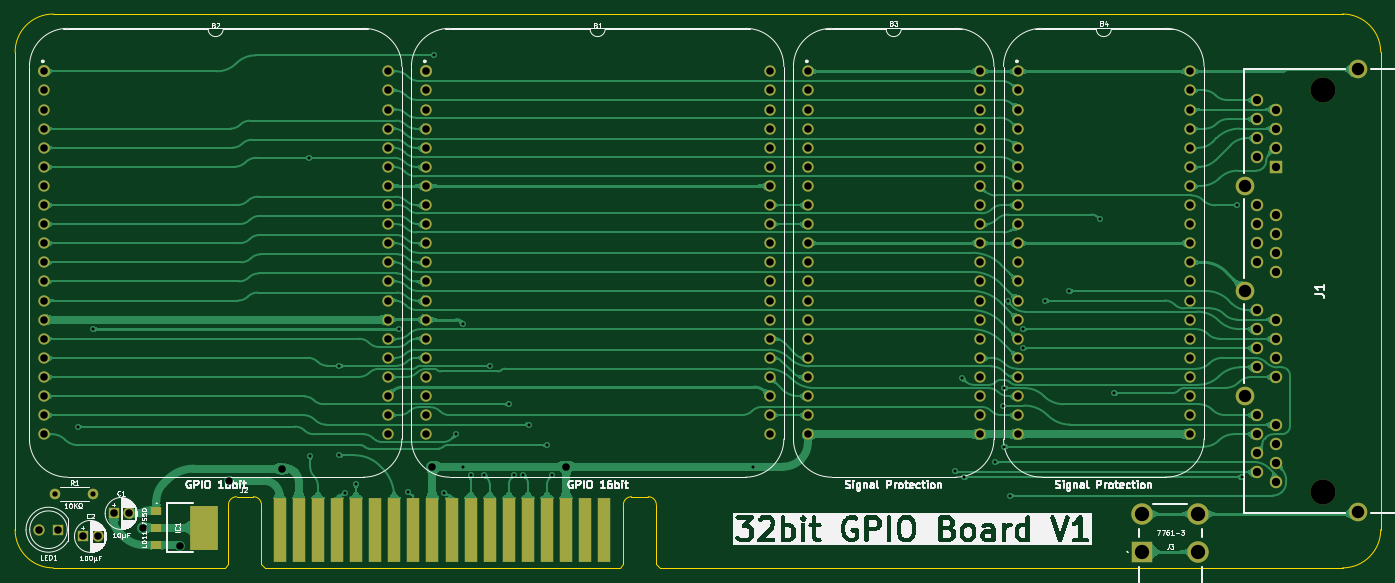
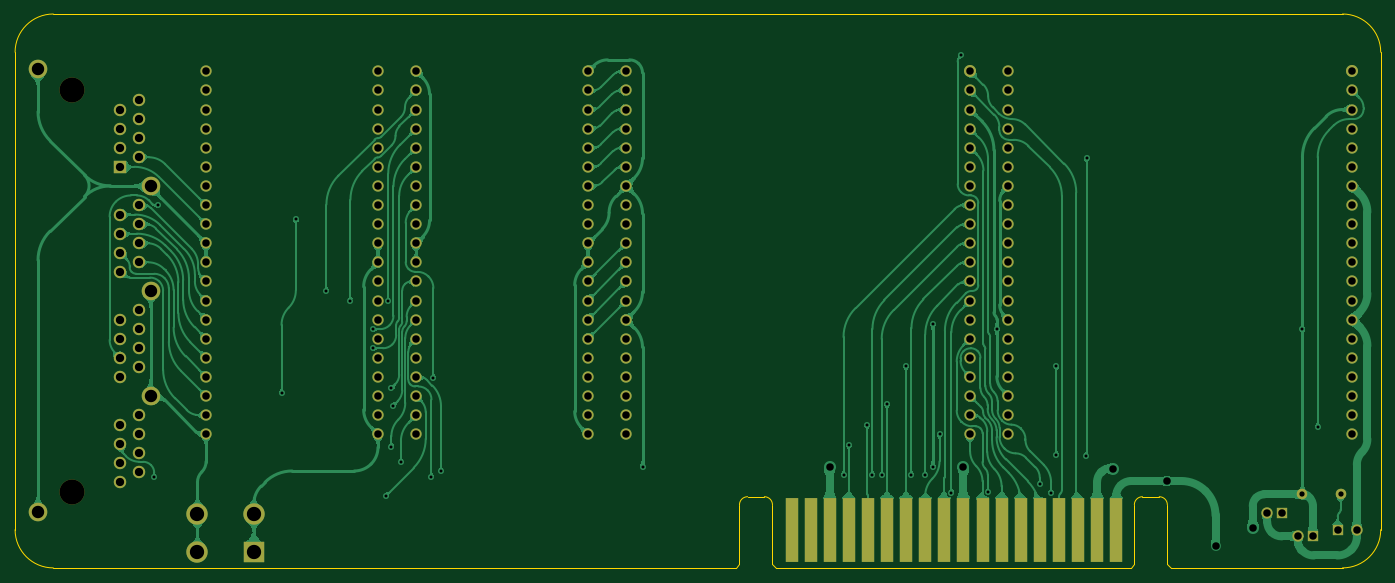
Circuit board: 9 layer files. Board 181.6 x 73.7 mm.
- bottom_copper: GPIO 32bit Board-B_Cu.gbl (207527 bytes)
- bottom_mask: GPIO 32bit Board-B_Mask.gbs (6211 bytes)
- bottom_silk: GPIO 32bit Board-B_Silkscreen.gbo (470 bytes)
- outline: GPIO 32bit Board-Edge_Cuts.gm1 (1867 bytes)
- top_copper: GPIO 32bit Board-F_Cu.gtl (225085 bytes)
- top_mask: GPIO 32bit Board-F_Mask.gts (6391 bytes)
- top_silk: GPIO 32bit Board-F_Silkscreen.gto (109329 bytes)
- drill: GPIO 32bit Board-NPTH.drl (349 bytes)
- drill: GPIO 32bit Board-PTH.drl (3338 bytes)

=== bottom_copper: GPIO 32bit Board-B_Cu.gbl (207527 bytes, source omitted) ===
=== bottom_mask: GPIO 32bit Board-B_Mask.gbs ===
%TF.GenerationSoftware,KiCad,Pcbnew,8.0.7*%
%TF.CreationDate,2025-04-27T11:53:16+02:00*%
%TF.ProjectId,GPIO 32bit Board,4750494f-2033-4326-9269-7420426f6172,Pico GPIO Wide*%
%TF.SameCoordinates,Original*%
%TF.FileFunction,Soldermask,Bot*%
%TF.FilePolarity,Negative*%
%FSLAX46Y46*%
G04 Gerber Fmt 4.6, Leading zero omitted, Abs format (unit mm)*
G04 Created by KiCad (PCBNEW 8.0.7) date 2025-04-27 11:53:16*
%MOMM*%
%LPD*%
G01*
G04 APERTURE LIST*
%ADD10R,2.850000X2.850000*%
%ADD11C,2.850000*%
%ADD12R,1.780000X8.620000*%
%ADD13C,1.400000*%
%ADD14O,1.400000X1.400000*%
%ADD15C,1.600000*%
%ADD16C,1.500000*%
%ADD17R,1.500000X1.500000*%
%ADD18C,3.330000*%
%ADD19R,1.650000X1.650000*%
%ADD20C,1.650000*%
%ADD21C,2.475000*%
G04 APERTURE END LIST*
D10*
%TO.C,J3*%
X146050000Y-15621000D03*
D11*
X153550000Y-15621000D03*
X146050000Y-10621000D03*
X153550000Y-10621000D03*
%TD*%
D12*
%TO.C,J2*%
X31369048Y-12700000D03*
X33909048Y-12700000D03*
X36449048Y-12700000D03*
X38989048Y-12700000D03*
X41529048Y-12700000D03*
X44069048Y-12700000D03*
X46609048Y-12700000D03*
X49149048Y-12700000D03*
X51689048Y-12700000D03*
X54229048Y-12700000D03*
X56769048Y-12700000D03*
X59309048Y-12700000D03*
X61849048Y-12700000D03*
X64389048Y-12700000D03*
X66929048Y-12700000D03*
X69469048Y-12700000D03*
X72009048Y-12700000D03*
X74549048Y-12700000D03*
%TD*%
D13*
%TO.C,R1*%
X1524000Y-8001000D03*
D14*
X6604000Y-8001000D03*
%TD*%
D15*
%TO.C,B1*%
X50800000Y48260000D03*
D16*
X50800000Y45720000D03*
X50800000Y43180000D03*
X50800000Y40640000D03*
X50800000Y38100000D03*
X50800000Y35560000D03*
X50800000Y33020000D03*
X50800000Y30480000D03*
X50800000Y27940000D03*
X50800000Y25400000D03*
X50800000Y22860000D03*
X50800000Y20320000D03*
X50800000Y17780000D03*
X50800000Y15240000D03*
X50800000Y12700000D03*
X50800000Y10160000D03*
X50800000Y7620000D03*
X50800000Y5080000D03*
X50800000Y2540000D03*
X50800000Y0D03*
X96520000Y0D03*
X96520000Y2540000D03*
X96520000Y5080000D03*
X96520000Y7620000D03*
X96520000Y10160000D03*
X96520000Y12700000D03*
X96520000Y15240000D03*
X96520000Y17780000D03*
X96520000Y20320000D03*
X96520000Y22860000D03*
X96520000Y25400000D03*
X96520000Y27940000D03*
X96520000Y30480000D03*
X96520000Y33020000D03*
X96520000Y35560000D03*
X96520000Y38100000D03*
X96520000Y40640000D03*
X96520000Y43180000D03*
X96520000Y45720000D03*
X96520000Y48260000D03*
%TD*%
D17*
%TO.C,C1*%
X9287000Y-10541000D03*
D16*
X11287000Y-10541000D03*
%TD*%
D17*
%TO.C,C2*%
X5207000Y-13589000D03*
D16*
X7207000Y-13589000D03*
%TD*%
D17*
%TO.C,LED1*%
X1905000Y-12700000D03*
D16*
X-635000Y-12700000D03*
%TD*%
D15*
%TO.C,B2*%
X0Y48260000D03*
D16*
X0Y45720000D03*
X0Y43180000D03*
X0Y40640000D03*
X0Y38100000D03*
X0Y35560000D03*
X0Y33020000D03*
X0Y30480000D03*
X0Y27940000D03*
X0Y25400000D03*
X0Y22860000D03*
X0Y20320000D03*
X0Y17780000D03*
X0Y15240000D03*
X0Y12700000D03*
X0Y10160000D03*
X0Y7620000D03*
X0Y5080000D03*
X0Y2540000D03*
X0Y0D03*
X45720000Y0D03*
X45720000Y2540000D03*
X45720000Y5080000D03*
X45720000Y7620000D03*
X45720000Y10160000D03*
X45720000Y12700000D03*
X45720000Y15240000D03*
X45720000Y17780000D03*
X45720000Y20320000D03*
X45720000Y22860000D03*
X45720000Y25400000D03*
X45720000Y27940000D03*
X45720000Y30480000D03*
X45720000Y33020000D03*
X45720000Y35560000D03*
X45720000Y38100000D03*
X45720000Y40640000D03*
X45720000Y43180000D03*
X45720000Y45720000D03*
X45720000Y48260000D03*
%TD*%
%TO.C,B3*%
X101600000Y48260000D03*
X101600000Y45720000D03*
X101600000Y43180000D03*
X101600000Y40640000D03*
X101600000Y38100000D03*
X101600000Y35560000D03*
X101600000Y33020000D03*
X101600000Y30480000D03*
X101600000Y27940000D03*
X101600000Y25400000D03*
X101600000Y22860000D03*
X101600000Y20320000D03*
X101600000Y17780000D03*
X101600000Y15240000D03*
X101600000Y12700000D03*
X101600000Y10160000D03*
X101600000Y7620000D03*
X101600000Y5080000D03*
X101600000Y2540000D03*
X101600000Y0D03*
X124460000Y0D03*
X124460000Y2540000D03*
X124460000Y5080000D03*
X124460000Y7620000D03*
X124460000Y10160000D03*
X124460000Y12700000D03*
X124460000Y15240000D03*
X124460000Y17780000D03*
X124460000Y20320000D03*
X124460000Y22860000D03*
X124460000Y25400000D03*
X124460000Y27940000D03*
X124460000Y30480000D03*
X124460000Y33020000D03*
X124460000Y35560000D03*
X124460000Y38100000D03*
X124460000Y40640000D03*
X124460000Y43180000D03*
X124460000Y45720000D03*
X124460000Y48260000D03*
%TD*%
%TO.C,B4*%
X129540000Y48260000D03*
X129540000Y45720000D03*
X129540000Y43180000D03*
X129540000Y40640000D03*
X129540000Y38100000D03*
X129540000Y35560000D03*
X129540000Y33020000D03*
X129540000Y30480000D03*
X129540000Y27940000D03*
X129540000Y25400000D03*
X129540000Y22860000D03*
X129540000Y20320000D03*
X129540000Y17780000D03*
X129540000Y15240000D03*
X129540000Y12700000D03*
X129540000Y10160000D03*
X129540000Y7620000D03*
X129540000Y5080000D03*
X129540000Y2540000D03*
X129540000Y0D03*
X152400000Y0D03*
X152400000Y2540000D03*
X152400000Y5080000D03*
X152400000Y7620000D03*
X152400000Y10160000D03*
X152400000Y12700000D03*
X152400000Y15240000D03*
X152400000Y17780000D03*
X152400000Y20320000D03*
X152400000Y22860000D03*
X152400000Y25400000D03*
X152400000Y27940000D03*
X152400000Y30480000D03*
X152400000Y33020000D03*
X152400000Y35560000D03*
X152400000Y38100000D03*
X152400000Y40640000D03*
X152400000Y43180000D03*
X152400000Y45720000D03*
X152400000Y48260000D03*
%TD*%
D18*
%TO.C,J1*%
X170180000Y-7620000D03*
X170180000Y45720000D03*
D19*
X163830000Y35560000D03*
D20*
X161290000Y36830000D03*
X163830000Y38100000D03*
X161290000Y39370000D03*
X163830000Y40640000D03*
X161290000Y41910000D03*
X163830000Y43180000D03*
X161290000Y44450000D03*
X163830000Y21590000D03*
X161290000Y22860000D03*
X163830000Y24130000D03*
X161290000Y25400000D03*
X163830000Y26670000D03*
X161290000Y27940000D03*
X163830000Y29210000D03*
X161290000Y30480000D03*
X163830000Y7620000D03*
X161290000Y8890000D03*
X163830000Y10160000D03*
X161290000Y11430000D03*
X163830000Y12700000D03*
X161290000Y13970000D03*
X163830000Y15240000D03*
X161290000Y16510000D03*
X163830000Y-6350000D03*
X161290000Y-5080000D03*
X163830000Y-3810000D03*
X161290000Y-2540000D03*
X163830000Y-1270000D03*
X161290000Y0D03*
X163830000Y1270000D03*
X161290000Y2540000D03*
D21*
X174750000Y-10410000D03*
X159770000Y5080000D03*
X159770000Y19050000D03*
X159770000Y33020000D03*
X174750000Y48510000D03*
%TD*%
M02*

=== bottom_silk: GPIO 32bit Board-B_Silkscreen.gbo ===
%TF.GenerationSoftware,KiCad,Pcbnew,8.0.7*%
%TF.CreationDate,2025-04-27T11:53:16+02:00*%
%TF.ProjectId,GPIO 32bit Board,4750494f-2033-4326-9269-7420426f6172,Pico GPIO Wide*%
%TF.SameCoordinates,Original*%
%TF.FileFunction,Legend,Bot*%
%TF.FilePolarity,Positive*%
%FSLAX46Y46*%
G04 Gerber Fmt 4.6, Leading zero omitted, Abs format (unit mm)*
G04 Created by KiCad (PCBNEW 8.0.7) date 2025-04-27 11:53:16*
%MOMM*%
%LPD*%
G01*
G04 APERTURE LIST*
G04 APERTURE END LIST*
M02*

=== outline: GPIO 32bit Board-Edge_Cuts.gm1 ===
%TF.GenerationSoftware,KiCad,Pcbnew,8.0.7*%
%TF.CreationDate,2025-04-27T11:53:16+02:00*%
%TF.ProjectId,GPIO 32bit Board,4750494f-2033-4326-9269-7420426f6172,Pico GPIO Wide*%
%TF.SameCoordinates,Original*%
%TF.FileFunction,Profile,NP*%
%FSLAX46Y46*%
G04 Gerber Fmt 4.6, Leading zero omitted, Abs format (unit mm)*
G04 Created by KiCad (PCBNEW 8.0.7) date 2025-04-27 11:53:16*
%MOMM*%
%LPD*%
G01*
G04 APERTURE LIST*
%TA.AperFunction,Profile*%
%ADD10C,0.100000*%
%TD*%
G04 APERTURE END LIST*
D10*
X1270000Y55880000D02*
X172720000Y55880000D01*
X177800000Y-12700000D02*
G75*
G02*
X172720000Y-17780000I-5080000J0D01*
G01*
X1270000Y-17780000D02*
G75*
G02*
X-3810000Y-12700000I2J5080002D01*
G01*
X-3810000Y50800000D02*
G75*
G02*
X1270000Y55880000I5080002J-2D01*
G01*
X81968047Y-17780000D02*
X172720000Y-17780000D01*
X177800000Y-12700000D02*
X177800000Y50800000D01*
X-3810000Y-12700000D02*
X-3810000Y50800000D01*
X172720000Y55880000D02*
G75*
G02*
X177800000Y50800000I0J-5080000D01*
G01*
X1270000Y-17780000D02*
X24068952Y-17780000D01*
%TO.C,J2*%
X24569000Y-9380000D02*
X24569000Y-17280000D01*
X24569000Y-17280000D02*
X24069000Y-17780000D01*
X25646048Y-8313201D02*
X27879000Y-8313201D01*
X28956048Y-9380000D02*
X28956048Y-17280000D01*
X28956048Y-17280000D02*
X29456048Y-17780000D01*
X76581048Y-17780000D02*
X29456048Y-17780000D01*
X77081048Y-9380000D02*
X77081048Y-17280000D01*
X77081048Y-17280000D02*
X76581048Y-17780000D01*
X78158096Y-8313201D02*
X80391048Y-8313201D01*
X81468096Y-9380000D02*
X81468096Y-17280000D01*
X81468096Y-17280000D02*
X81968096Y-17780000D01*
X24569000Y-9380000D02*
G75*
G02*
X25646048Y-8313201I1071932J-5133D01*
G01*
X27879000Y-8313201D02*
G75*
G02*
X28956049Y-9380000I5130J-1071919D01*
G01*
X77081048Y-9380000D02*
G75*
G02*
X78158096Y-8313148I1071952J-5100D01*
G01*
X80391048Y-8313201D02*
G75*
G02*
X81468099Y-9380000I5152J-1071899D01*
G01*
%TD*%
M02*

=== top_copper: GPIO 32bit Board-F_Cu.gtl (225085 bytes, source omitted) ===
=== top_mask: GPIO 32bit Board-F_Mask.gts (6391 bytes, source omitted) ===
=== top_silk: GPIO 32bit Board-F_Silkscreen.gto (109329 bytes, source omitted) ===
=== drill: GPIO 32bit Board-NPTH.drl ===
M48
; DRILL file {KiCad 8.0.7} date 2025-04-27T11:53:17+0200
; FORMAT={-:-/ absolute / inch / decimal}
; #@! TF.CreationDate,2025-04-27T11:53:17+02:00
; #@! TF.GenerationSoftware,Kicad,Pcbnew,8.0.7
; #@! TF.FileFunction,NonPlated,1,2,NPTH
FMAT,2
INCH
; #@! TA.AperFunction,NonPlated,NPTH,ComponentDrill
T1C0.1311
%
G90
G05
T1
X6.7Y1.8
X6.7Y-0.3
M30

=== drill: GPIO 32bit Board-PTH.drl ===
M48
; DRILL file {KiCad 8.0.7} date 2025-04-27T11:53:17+0200
; FORMAT={-:-/ absolute / inch / decimal}
; #@! TF.CreationDate,2025-04-27T11:53:17+02:00
; #@! TF.GenerationSoftware,Kicad,Pcbnew,8.0.7
; #@! TF.FileFunction,Plated,1,2,PTH
FMAT,2
INCH
; #@! TA.AperFunction,Plated,PTH,ViaDrill
T1C0.0157
; #@! TA.AperFunction,Plated,PTH,ComponentDrill
T2C0.0276
; #@! TA.AperFunction,Plated,PTH,ViaDrill
T3C0.0394
; #@! TA.AperFunction,Plated,PTH,ComponentDrill
T4C0.0394
; #@! TA.AperFunction,Plated,PTH,ComponentDrill
T5C0.0433
; #@! TA.AperFunction,Plated,PTH,ComponentDrill
T6C0.0650
; #@! TA.AperFunction,Plated,PTH,ComponentDrill
T7C0.0748
%
G90
G05
T1
X0.18Y0.04
X0.26Y0.55
X1.39Y1.4475
X1.395Y-0.115
X1.5483Y0.3585
X1.5483Y-0.11
X1.576Y-0.3066
X1.635Y-0.26
X1.86Y0.55
X1.9073Y-0.3025
X2.0453Y1.9837
X2.0979Y-0.306
X2.16Y0.0
X2.195Y0.5795
X2.195Y-0.17
X2.235Y-0.215
X2.307Y-0.215
X2.335Y0.3584
X2.435Y0.1575
X2.4628Y-0.215
X2.5112Y-0.215
X2.5388Y0.05
X2.635Y-0.0572
X2.6627Y-0.215
X3.715Y-0.17
X4.77Y-0.195
X4.81Y0.2933
X4.82Y-0.2244
X4.98Y-0.145
X5.02Y0.15
X5.03Y0.2416
X5.03Y-0.065
X5.0464Y0.6949
X5.0589Y-0.3213
X5.1256Y0.45
X5.1259Y0.55
X5.2444Y0.7
X5.3701Y0.75
X5.53Y1.125
X5.605Y0.215
X6.25Y1.1984
X6.2717Y-0.2244
T2
X0.06Y-0.315
X0.26Y-0.315
T3
X0.52Y-0.49
X0.715Y-0.585
X0.97Y-0.245
X1.25Y-0.18
X2.035Y-0.17
X2.735Y-0.17
T4
X-0.025Y-0.5
X0.0Y1.9
X0.0Y1.8
X0.0Y1.7
X0.0Y1.6
X0.0Y1.5
X0.0Y1.4
X0.0Y1.3
X0.0Y1.2
X0.0Y1.1
X0.0Y1.0
X0.0Y0.9
X0.0Y0.8
X0.0Y0.7
X0.0Y0.6
X0.0Y0.5
X0.0Y0.4
X0.0Y0.3
X0.0Y0.2
X0.0Y0.1
X0.0Y0.0
X0.075Y-0.5
X0.205Y-0.535
X0.2837Y-0.535
X0.3656Y-0.415
X0.4444Y-0.415
X1.8Y1.9
X1.8Y1.8
X1.8Y1.7
X1.8Y1.6
X1.8Y1.5
X1.8Y1.4
X1.8Y1.3
X1.8Y1.2
X1.8Y1.1
X1.8Y1.0
X1.8Y0.9
X1.8Y0.8
X1.8Y0.7
X1.8Y0.6
X1.8Y0.5
X1.8Y0.4
X1.8Y0.3
X1.8Y0.2
X1.8Y0.1
X1.8Y0.0
X2.0Y1.9
X2.0Y1.8
X2.0Y1.7
X2.0Y1.6
X2.0Y1.5
X2.0Y1.4
X2.0Y1.3
X2.0Y1.2
X2.0Y1.1
X2.0Y1.0
X2.0Y0.9
X2.0Y0.8
X2.0Y0.7
X2.0Y0.6
X2.0Y0.5
X2.0Y0.4
X2.0Y0.3
X2.0Y0.2
X2.0Y0.1
X2.0Y0.0
X3.8Y1.9
X3.8Y1.8
X3.8Y1.7
X3.8Y1.6
X3.8Y1.5
X3.8Y1.4
X3.8Y1.3
X3.8Y1.2
X3.8Y1.1
X3.8Y1.0
X3.8Y0.9
X3.8Y0.8
X3.8Y0.7
X3.8Y0.6
X3.8Y0.5
X3.8Y0.4
X3.8Y0.3
X3.8Y0.2
X3.8Y0.1
X3.8Y0.0
X4.0Y1.9
X4.0Y1.8
X4.0Y1.7
X4.0Y1.6
X4.0Y1.5
X4.0Y1.4
X4.0Y1.3
X4.0Y1.2
X4.0Y1.1
X4.0Y1.0
X4.0Y0.9
X4.0Y0.8
X4.0Y0.7
X4.0Y0.6
X4.0Y0.5
X4.0Y0.4
X4.0Y0.3
X4.0Y0.2
X4.0Y0.1
X4.0Y0.0
X4.9Y1.9
X4.9Y1.8
X4.9Y1.7
X4.9Y1.6
X4.9Y1.5
X4.9Y1.4
X4.9Y1.3
X4.9Y1.2
X4.9Y1.1
X4.9Y1.0
X4.9Y0.9
X4.9Y0.8
X4.9Y0.7
X4.9Y0.6
X4.9Y0.5
X4.9Y0.4
X4.9Y0.3
X4.9Y0.2
X4.9Y0.1
X4.9Y0.0
X5.1Y1.9
X5.1Y1.8
X5.1Y1.7
X5.1Y1.6
X5.1Y1.5
X5.1Y1.4
X5.1Y1.3
X5.1Y1.2
X5.1Y1.1
X5.1Y1.0
X5.1Y0.9
X5.1Y0.8
X5.1Y0.7
X5.1Y0.6
X5.1Y0.5
X5.1Y0.4
X5.1Y0.3
X5.1Y0.2
X5.1Y0.1
X5.1Y0.0
X6.0Y1.9
X6.0Y1.8
X6.0Y1.7
X6.0Y1.6
X6.0Y1.5
X6.0Y1.4
X6.0Y1.3
X6.0Y1.2
X6.0Y1.1
X6.0Y1.0
X6.0Y0.9
X6.0Y0.8
X6.0Y0.7
X6.0Y0.6
X6.0Y0.5
X6.0Y0.4
X6.0Y0.3
X6.0Y0.2
X6.0Y0.1
X6.0Y0.0
T5
X6.35Y1.75
X6.35Y1.65
X6.35Y1.55
X6.35Y1.45
X6.35Y1.2
X6.35Y1.1
X6.35Y1.0
X6.35Y0.9
X6.35Y0.65
X6.35Y0.55
X6.35Y0.45
X6.35Y0.35
X6.35Y0.1
X6.35Y0.0
X6.35Y-0.1
X6.35Y-0.2
X6.45Y1.7
X6.45Y1.6
X6.45Y1.5
X6.45Y1.4
X6.45Y1.15
X6.45Y1.05
X6.45Y0.95
X6.45Y0.85
X6.45Y0.6
X6.45Y0.5
X6.45Y0.4
X6.45Y0.3
X6.45Y0.05
X6.45Y-0.05
X6.45Y-0.15
X6.45Y-0.25
T6
X6.2902Y1.3
X6.2902Y0.75
X6.2902Y0.2
X6.8799Y1.9098
X6.8799Y-0.4098
T7
X5.75Y-0.4181
X5.75Y-0.615
X6.0453Y-0.4181
X6.0453Y-0.615
M30
